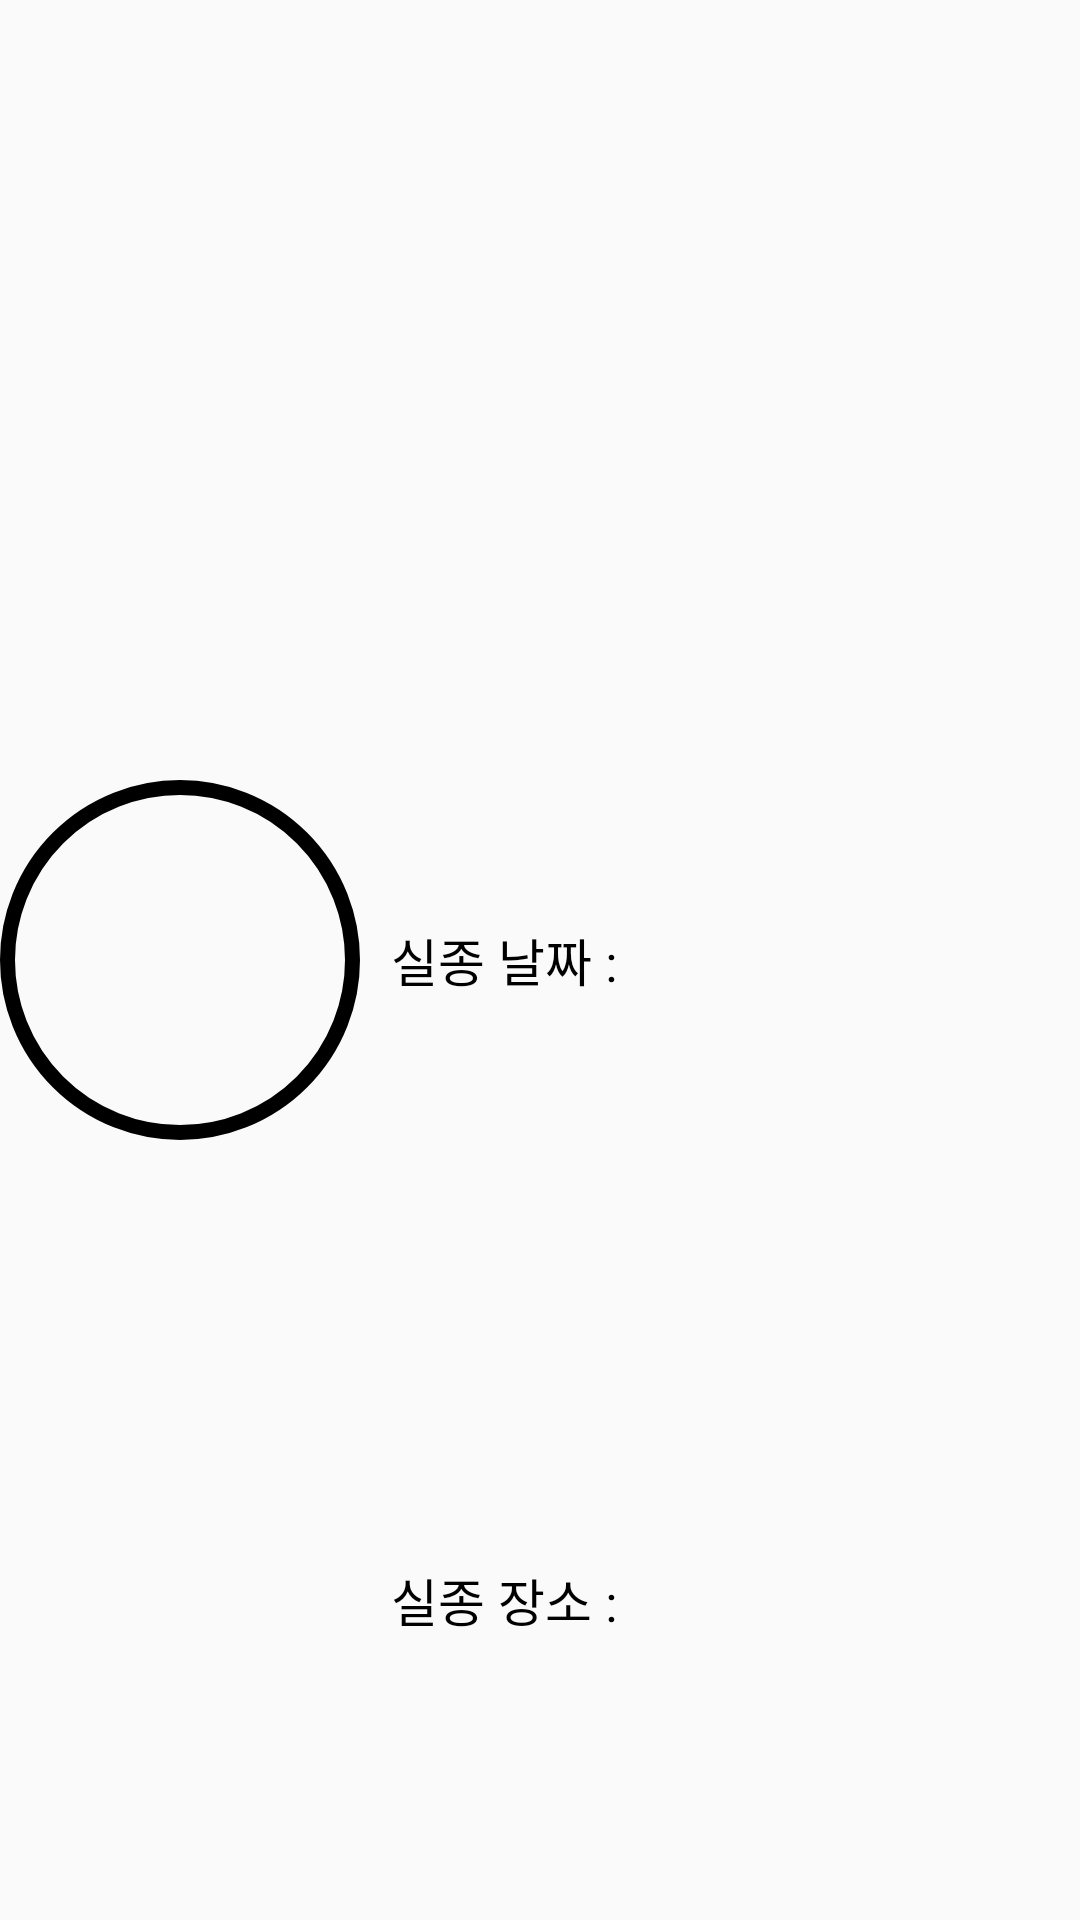

Write the Android layout XML for this screen, with the resource values it uses.
<!-- AndroidManifest.xml: application theme AppTheme -->
<!-- res/layout/shortlosschilds.xml -->
<?xml version="1.0" encoding="utf-8"?>
<RelativeLayout xmlns:android="http://schemas.android.com/apk/res/android"
    xmlns:app="http://schemas.android.com/apk/res-auto"
    xmlns:tools="http://schemas.android.com/tools"
    android:layout_width="match_parent"
    android:layout_height="120dp">


    <LinearLayout
        android:layout_width="match_parent"
        android:layout_height="match_parent"
        android:orientation="horizontal"
        tools:layout_editor_absoluteX="299dp"
        tools:layout_editor_absoluteY="8dp">

        <ImageView
            android:id="@+id/img"
            android:layout_width="match_parent"
            android:layout_height="match_parent"
            android:layout_weight="2"
            android:background="@drawable/round_image"
            android:scaleType="fitXY"
            tools:srcCompat="@tools:sample/avatars" />

        <LinearLayout
            android:layout_width="match_parent"
            android:layout_height="match_parent"
            android:layout_weight="1"
            android:orientation="vertical">

            <LinearLayout
                android:layout_width="match_parent"
                android:layout_height="match_parent"
                android:layout_weight="1"
                android:orientation="horizontal" >

                <TextView
                    android:id="@+id/name"
                    android:layout_width="match_parent"
                    android:layout_height="match_parent"
                    android:layout_weight="2"
                    android:gravity="center"
                    android:textColor="@color/bigTitle"
                    android:textSize="17sp"
                    android:textStyle="bold" />

                <TextView
                    android:id="@+id/age"
                    android:layout_width="match_parent"
                    android:layout_height="match_parent"
                    android:layout_weight="1"
                    android:gravity="center"
                    android:textColor="@color/bigTitle"
                    android:textSize="17sp"
                    android:textStyle="bold" />
            </LinearLayout>

            <LinearLayout
                android:layout_width="match_parent"
                android:layout_height="match_parent"
                android:layout_weight="1"
                android:orientation="horizontal">

                <TextView
                    android:id="@+id/textView12"
                    android:layout_width="match_parent"
                    android:layout_height="match_parent"
                    android:layout_weight="1.5"
                    android:text="실종 날짜 :"
                    android:gravity="center"
                    android:textColor="@color/bigTitle"
                    android:textSize="17sp" />

                <TextView
                    android:id="@+id/lossDate"
                    android:layout_width="match_parent"
                    android:layout_height="match_parent"
                    android:layout_weight="1"
                    android:gravity="center"
                    android:textColor="@color/bigTitle"
                    android:textSize="17sp" />
            </LinearLayout>

            <LinearLayout
                android:layout_width="match_parent"
                android:layout_height="match_parent"
                android:layout_weight="1"
                android:orientation="horizontal">

                <TextView
                    android:id="@+id/textView14"
                    android:layout_width="match_parent"
                    android:layout_height="match_parent"
                    android:layout_weight="1.5"
                    android:text="실종 장소 :"
                    android:gravity="center"
                    android:textColor="@color/bigTitle"
                    android:textSize="17sp" />

                <TextView
                    android:id="@+id/sight"
                    android:layout_width="match_parent"
                    android:layout_height="match_parent"
                    android:layout_weight="1"
                    android:gravity="center"
                    android:textColor="@color/bigTitle"
                    android:textSize="17sp" />
            </LinearLayout>
        </LinearLayout>

    </LinearLayout>


</RelativeLayout>
<!-- resources referenced by this layout -->
<resources>
  <color name="bigTitle">#000000</color>
  <!-- drawable round_image (drawable) -->
  <shape xmlns:android="http://schemas.android.com/apk/res/android"
      android:innerRadius="0dp"
      android:shape="ring"
      android:thicknessRatio="2"
      android:useLevel="false" >
      <solid android:color="@android:color/transparent" />
  
      <stroke
          android:width="5dp"
          android:color="@android:color/black" />
  </shape>
  <style name="AppTheme" parent="Theme.AppCompat.Light.DarkActionBar">
          
          <item name="colorPrimary">@color/menuBar</item>
          <item name="colorPrimaryDark">@color/colorPrimaryDark</item>
          <item name="colorAccent">@color/colorAccent</item>
      </style>
  <color name="menuBar">#000000</color>
  <color name="colorPrimaryDark">#00574B</color>
  <color name="colorAccent">#D81B60</color>
</resources>
